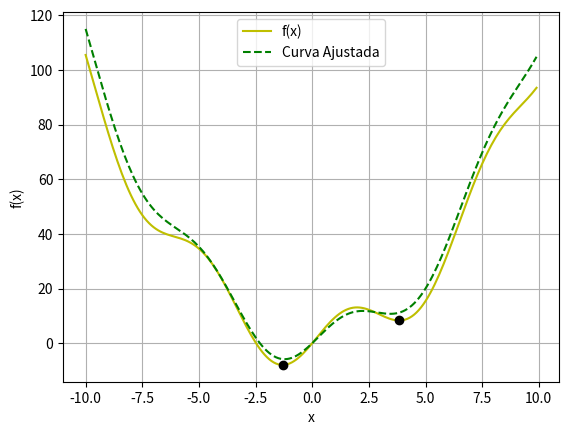

The script that saved this image:
# Spyder (Python) – Code C033  
"""Nonlinear programming problem by using SciPy"""  
import numpy as np  
from scipy import optimize  
import matplotlib.pyplot as plt  
def f(x):  
    return x**2 + 10*np.sin(x)  
# valores de x entre -10 a 10 com 20 pontos  
xdata = np.linspace(-10, 10, num=20)  
ydata = f(xdata) + 10*np.random.randn(xdata.size)  
x = np.arange(-10, 10, 0.1)  
grid = (-10, 10, 0.1)  
# optimize.brute calcula f(x) em cada ponto do grid   
xmin_global = optimize.brute(f, (grid,))  
# optimize.fminbound calcula f(x) no limite estimado previamente  
xmin_local = optimize.fminbound(f, 2.5, 5)  
print("xmin_global: ", xmin_global)  
print("xmin_local: ", xmin_local)  
def f2(x, a, b):  
    return a*(x**2) + b*np.sin(x)  
guess = [2, 2]  
# atualização de ajuste  
params, params_covariance = optimize.curve_fit(f2, xdata, ydata, guess)  
#Composição gráfica  
fig = plt.figure()  
#ax.plot(xdata, ydata, 'g.', label = "Ruídos de Dados")  
ax = fig.add_subplot()  
ax.plot(x, f(x), 'y-', label="f(x)")  
ax.plot(x, f2(x, *params), 'g--', label="Curva Ajustada")  
xmins = np.array([xmin_global[0], xmin_local])  
ax.plot(xmins, f(xmins), 'ko')  
#roots = np.array([root, root2])  
#ax.plot(roots, f(roots), 'kv')  
ax.legend(loc=9)  
plt.grid(True)  
ax.set_xlabel('x')
ax.set_ylabel('f(x)') 